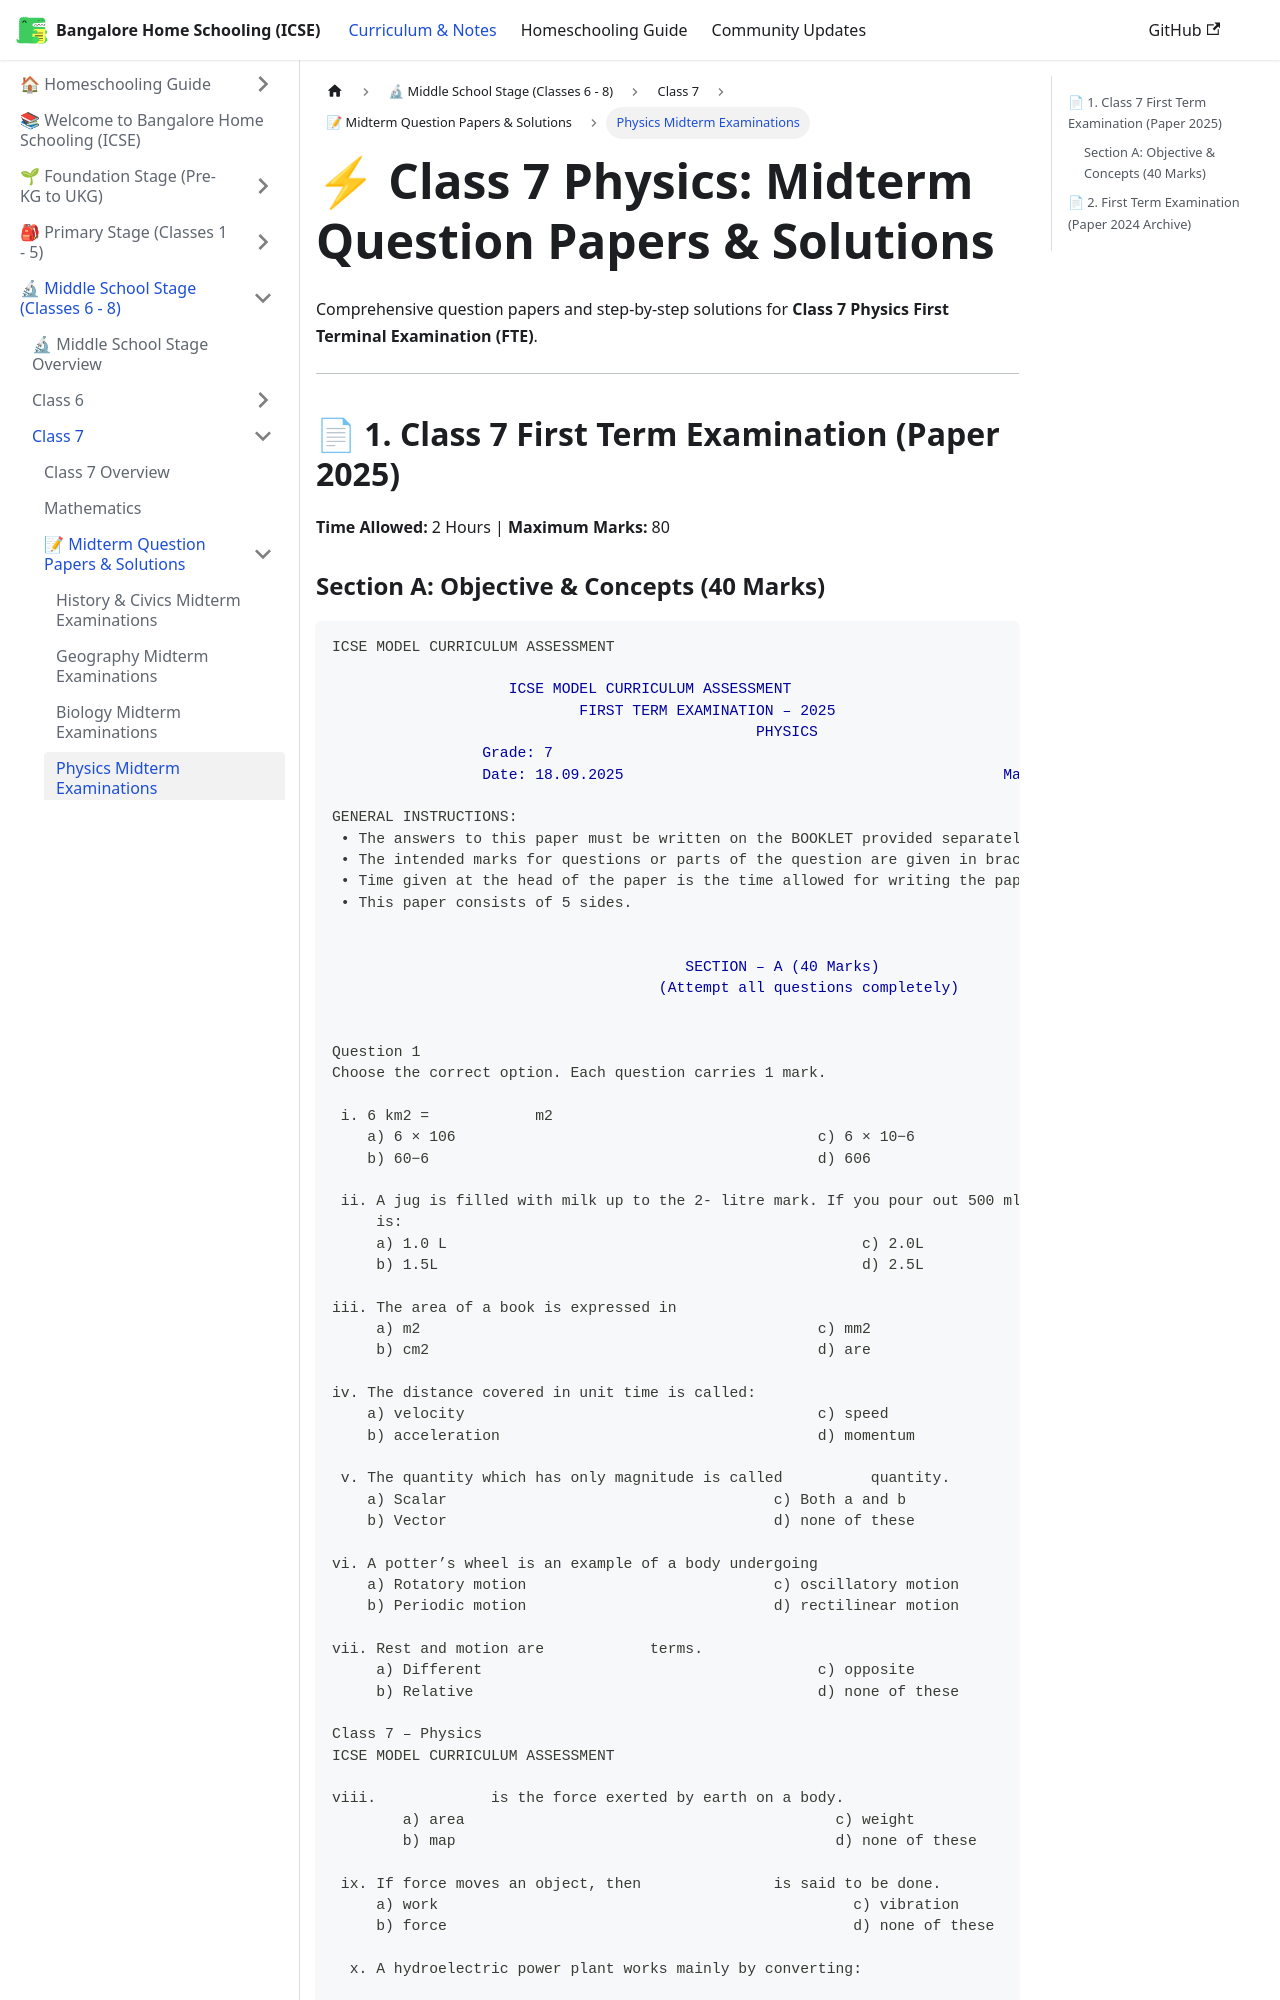

repository: karthik-r-bdump/bangalore-home-schooling · page: docs/middle-school/class-7/midterm-papers/physics-midterm.html · generator: docusaurus

---
title: "Physics Midterm Examinations"
sidebar_position: 4
description: "Solved Class 7 Physics First Term Examination (FTE) and unit test papers"
---

# ⚡ Class 7 Physics: Midterm Question Papers & Solutions

Comprehensive question papers and step-by-step solutions for **Class 7 Physics First Terminal Examination (FTE)**.

---

## 📄 1. Class 7 First Term Examination (Paper 2025)

**Time Allowed:** 2 Hours | **Maximum Marks:** 80
